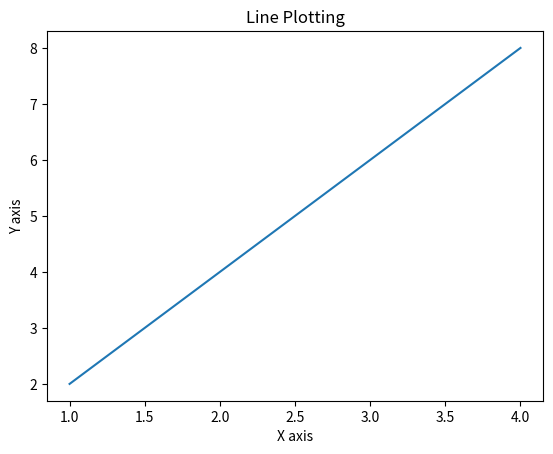
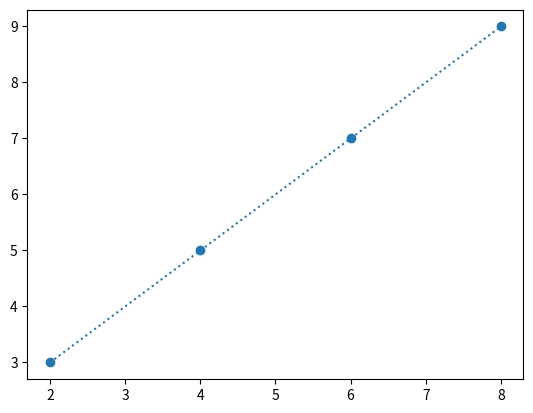

Here is the Python script that generated these plots, in order:
import matplotlib.pyplot as plt
import numpy as np
x=np.array([1,2,3,4])
y=x*2
plt.plot(x,y)
plt.xlabel("X axis")
plt.ylabel("Y axis")
plt.title("Line Plotting")
plt.show()
plt.figure()
x1=[2,4,6,8]
y1=[3,5,7,9]
plt.plot(x1, y1, 'o:')
plt.show()
